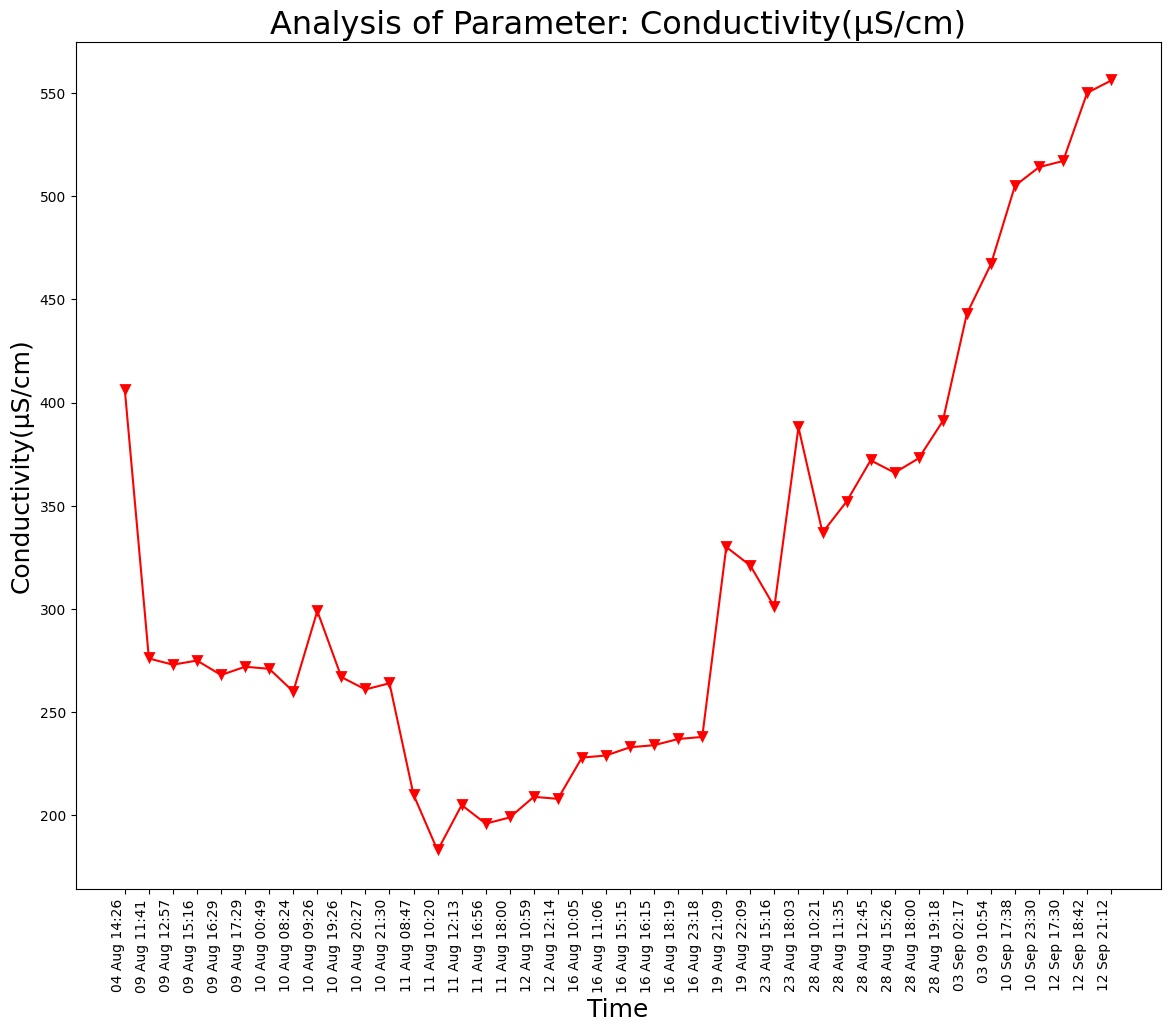

Values plotted in this chart, from the file beside it:
Unnamed: 0, DateTime, Date, Time, Conductivity(µS/cm)
0.0, 04 Aug 14:26, 04 Aug 2021, 14:26:24, 406.0
1.0, 09 Aug 11:41, 09 Aug 2021, 11:41:48, 276.0
2.0, 09 Aug 12:57, 09 Aug 2021, 12:57:04, 273.0
3.0, 09 Aug 15:16, 09 Aug 2021, 15:16:19, 275.0
4.0, 09 Aug 16:29, 09 Aug 2021, 16:29:24, 268.0
5.0, 09 Aug 17:29, 09 Aug 2021, 17:29:51, 272.0
6.0, 10 Aug 00:49, 10 Aug 2021, 00:49:39, 271.0
7.0, 10 Aug 08:24, 10 Aug 2021, 08:24:01, 260.0
8.0, 10 Aug 09:26, 10 Aug 2021, 09:26:56, 299.0
9.0, 10 Aug 19:26, 10 Aug 2021, 19:26:33, 267.0
10.0, 10 Aug 20:27, 10 Aug 2021, 20:27:03, 261.0
11.0, 10 Aug 21:30, 10 Aug 2021, 21:30:23, 264.0
12.0, 11 Aug 08:47, 11 Aug 2021, 08:47:06, 210.0
13.0, 11 Aug 10:20, 11 Aug 2021, 10:20:04, 183.0
14.0, 11 Aug 12:13, 11 Aug 2021, 12:13:36, 205.0
15.0, 11 Aug 16:56, 11 Aug 2021, 16:56:21, 196.0
16.0, 11 Aug 18:00, 11 Aug 2021, 18:00:02, 199.0
17.0, 12 Aug 10:59, 12 Aug 2021, 10:59:37, 209.0
18.0, 12 Aug 12:14, 12 Aug 2021, 12:14:31, 208.0
19.0, 16 Aug 10:05, 16 Aug 2021, 10:05:25, 228.0
20.0, 16 Aug 11:06, 16 Aug 2021, 11:06:03, 229.0
21.0, 16 Aug 15:15, 16 Aug 2021, 15:15:28, 233.0
22.0, 16 Aug 16:15, 16 Aug 2021, 16:15:54, 234.0
23.0, 16 Aug 18:19, 16 Aug 2021, 18:19:53, 237.0
24.0, 16 Aug 23:18, 16 Aug 2021, 23:18:09, 238.0
25.0, 19 Aug 21:09, 19 Aug 2021, 21:09:25, 330.0
26.0, 19 Aug 22:09, 19 Aug 2021, 22:09:52, 321.0
27.0, 23 Aug 15:16, 23 Aug 2021, 15:16:38, 301.0
28.0, 23 Aug 18:03, 23 Aug 2021, 18:03:46, 388.0
29.0, 28 Aug 10:21, 28 Aug 2021, 10:21:18, 337.0
30.0, 28 Aug 11:35, 28 Aug 2021, 11:35:06, 352.0
31.0, 28 Aug 12:45, 28 Aug 2021, 12:45:39, 372.0
32.0, 28 Aug 15:26, 28 Aug 2021, 15:26:51, 366.0
33.0, 28 Aug 18:00, 28 Aug 2021, 18:00:08, 373.0
34.0, 28 Aug 19:18, 28 Aug 2021, 19:18:38, 391.0
, 03 Sep 02:17, 03 Sep 2021, 02:17:33, 443.0
, 03 09 10:54, 03 Sep 2021, 10:54:46, 467.0
, 10 Sep 17:38, 10 Sep 2021, 17:38:26, 505.0
, 10 Sep 23:30, 10 Sep 2021, 23:30:16, 514.0
, 12 Sep 17:30, 12 Sep 2021, 17:30:03, 517.0
, 12 Sep 18:42, 12 Sep 2021, 18:42:45, 550.0
, 12 Sep 21:12, 12 Sep 2021, 21:12:54, 556.0
